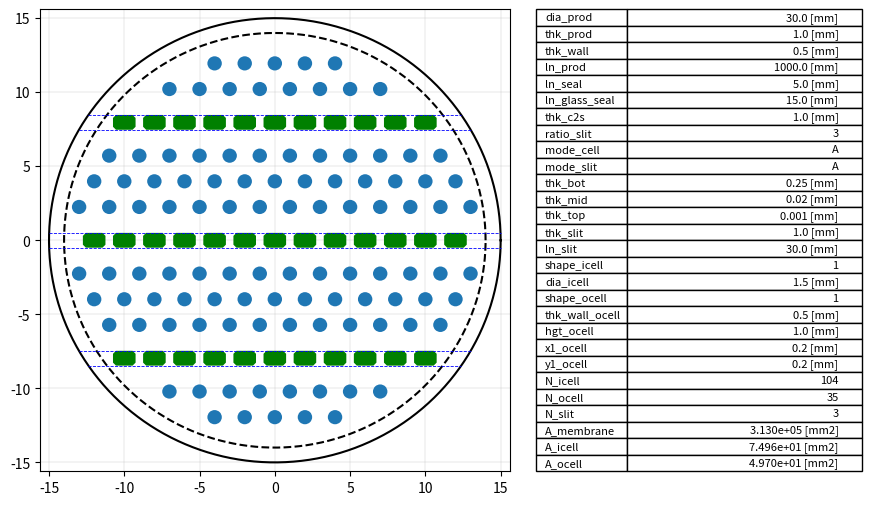

Reproduce this figure in Python.
# %%
from dataclasses import dataclass
import pandas as pd
import numpy as np
import json

import matplotlib.pyplot as plt
import matplotlib.patches as patches
from matplotlib.gridspec import GridSpec

from itertools import product, zip_longest
from pathlib import Path
from datetime import datetime


def main():
    # make dir
    dir_path = Path(datetime.now().strftime("%Y%m%d_%H%M%S"))
    dir_pos = dir_path / Path("positions_data")
    if not dir_path.exists():
        dir_path.mkdir()
        dir_pos.mkdir()

    # set parameters
    inp = set_parameters()
    out = pd.DataFrame()

    for num in range(len(inp)):
        cnt_str = f"index{num:0>4}"
        case = Position(**inp.loc[num, :])
        params = inp.loc[num, :].to_dict()

        # validate parameters
        ecode = case.validation()
        if not len(ecode) == 0:
            with open(dir_path / "error.txt", "at") as f:
                temp = f"{num}, {[_ for _ in ecode]}"
                f.write(temp)
                f.write("\n")
            continue

        # set base slit positions
        case.set_base_slit()

        # set base cell positions
        case.set_base_cell()
        case.distribute_cell()
        case.offset_xy()

        # select slit
        case.select_slit()

        # select cell
        case.select_icell()
        case.select_ocell()

        # calculate values
        res = case.calc_values()
        res.index = [num]
        out = pd.concat([out, res])

        # output positions
        case.output_positions(dir_pos / cnt_str, params)

        # output png
        case.output_draw(dir_path / cnt_str, out.loc[num, :].to_dict())

        del case, res

    # output parameters
    out = pd.concat([inp, out], axis=1)
    out.to_csv(dir_path / "data.csv")


def set_parameters():
    # unit : mm
    param = {
        # product
        "dia_prod": [30.0],
        "thk_prod": [1.0],
        "thk_wall": [0.5],
        "thk_slit": [1.0],
        "thk_c2s": [1.0],
        "ln_prod": [1000.0],
        "ln_slit": [30.0],
        "ln_seal": [5.0],
        "ln_glass_seal": [15.0],
        "ratio_slit": [3],
        "mode_cell": [True],
        "mode_slit": [True],
        # membrane
        "thk_bot": [250e-3],
        "thk_mid": [20e-3],
        "thk_top": [1e-3],
        # icell
        "shape_icell": [1],
        "dia_icell": [1.5],
        # ocell
        "shape_ocell": [1],
        "thk_wall_ocell": [0.5],
        "hgt_ocell": [1.0],
        "x1_ocell": [0.2],
        "y1_ocell": [0.2],
    }

    _ = list(product(*param.values()))

    return pd.DataFrame(_, columns=[k for k in param.keys()])


@dataclass
class Params:
    # product
    dia_prod: float
    thk_prod: float
    thk_wall: float
    ln_prod: float
    ln_seal: float
    ln_glass_seal: float
    thk_c2s: float
    ratio_slit: int
    mode_cell: bool
    mode_slit: bool
    # membrane
    thk_bot: float
    thk_mid: float
    thk_top: float
    # slit
    thk_slit: float
    ln_slit: float
    # incell
    shape_icell: int
    dia_icell: float
    # outcell
    shape_ocell: int
    thk_wall_ocell: float
    hgt_ocell: float
    x1_ocell: float
    y1_ocell: float
    # supported_shape
    supported_shape_in = {1: "CIR", 2: "HEX"}
    supported_shape_out = {1: "OCT", 2: "CIR"}

    def pitch_x(self):
        if self.shape_icell == 1:
            result = self.dia_icell + self.thk_wall
        elif self.shape_icell == 2:
            pass

        return result

    def pitch_y(self):
        if self.shape_icell == 1:
            result = self.pitch_x() * np.sin(np.pi / 3.0)
        elif self.shape_icell == 2:
            pass

        return result

    def pitch_slit(self):
        if self.shape_icell == 1:
            _ = self.thk_slit + self.dia_icell + 2.0 * self.thk_c2s
            result = _ + (self.ratio_slit - 1) * self.pitch_y()
        elif self.shape_icell == 2:
            pass

        return result

    def lim_slit(self, num: int = 1):
        if self.shape_icell == 1:
            _ = 0.5 * (self.dia_prod - self.thk_slit)
            result = _ - self.thk_prod - num * self.dia_icell - self.thk_c2s
        elif self.shape_icell == 2:
            pass

        return result

    def lim_icell(self):
        if self.shape_icell == 1:
            result = 0.5 * self.dia_prod - self.thk_prod - 0.5 * self.dia_icell
        elif self.shape_icell == 2:
            pass

        return result

    def lim_ocell(self):
        if self.shape_ocell == 1:
            result = 0.5 * self.dia_prod - self.thk_prod - 0.5 * (self.pitch_x() - self.thk_wall_ocell)
        elif self.shape_ocell == 2:
            pass

        return result


@dataclass
class Position(Params):
    base_slit = np.empty([0, 2])
    base_cell = np.empty([0, 2])
    full_icell = np.empty([0, 2])
    full_ocell = np.empty([0, 2])
    pos_slit = np.empty([0, 2])
    pos_icell = np.empty([0, 2])
    pos_ocell = np.empty([0, 2])

    def validation(self):
        code = []

        # check 1
        if self.shape_icell not in self.supported_shape_in.keys():
            code.append(1)

        # check 2
        if self.shape_ocell not in self.supported_shape_out.keys():
            code.append(2)

        # check 3
        if not self.dia_icell - 2 * (self.thk_top + self.thk_mid + self.thk_bot) >= 0:
            code.append(3)

        # check 4
        if not self.thk_slit >= self.hgt_ocell:
            code.append(4)

        # check 5
        if not 0.5 * self.hgt_ocell >= self.y1_ocell:
            code.append(5)

        # check 6
        if not 0.5 * (self.pitch_x() - self.thk_wall_ocell) >= self.x1_ocell:
            code.append(6)

        # check 7
        if not (self.dia_prod - self.thk_prod) >= self.dia_icell:
            code.append(7)

        # check 8
        if not 0.5 * self.ln_prod >= (self.ln_glass_seal + self.ln_slit):
            code.append(8)

        return code

    def set_base_slit(self, num: int = 300):
        # uniform slit length
        y1 = []
        plus = [self.pitch_slit() * i for i in range(num) if self.dia_prod >= self.pitch_slit() * i]
        y1[len(y1) : len(y1)] = plus
        y1[len(y1) : len(y1)] = [-x for x in plus if x > 0.0]

        y1.sort()
        _ = [[y, z] for y, z in zip_longest(y1, [self.ln_slit], fillvalue=self.ln_slit)]
        self.base_slit = np.array(_)

    def set_base_cell(self, num: int = 300):
        # incell & outcell base positions
        x1 = []
        plus = [self.pitch_x() * i for i in range(num)]
        x1[len(x1) : len(x1)] = plus
        x1[len(x1) : len(x1)] = [-x for x in plus if x > 0.0]

        x2 = [x + (0.5 * self.pitch_x()) for x in x1]

        o2i_y = self.thk_c2s + 0.5 * (self.thk_slit + self.dia_icell)
        y1 = [0.0, o2i_y]
        y1[len(y1) : len(y1)] = [o2i_y + self.pitch_y() * i for i in range(1, self.ratio_slit)]

        _ = []
        for i in range(len(y1)):
            if i % 2 == 0:
                [_.append([x, y1[i]]) for x in x1]
            else:
                [_.append([x, y1[i]]) for x in x2]
        self.base_cell = np.array(_)

    def distribute_cell(self):
        # full_icell & full_ocell positions
        yyy = self.base_slit[:, 0].tolist()
        if (self.ratio_slit + 1) % 2 == 0:
            xxx = [0.0] * len(yyy)
        else:
            xxx = [0.5 * self.pitch_x() if i % 2 != 0 else 0.0 for i in range(len(yyy))]

        oc = []
        ic = []
        for x1, y1 in zip(xxx, yyy):
            _ = [[x + x1, y + y1] for x, y in self.base_cell.tolist() if y == 0.0]
            oc[len(oc) : len(oc)] = _
            _ = [[x + x1, y + y1] for x, y in self.base_cell.tolist() if y != 0.0]
            ic[len(ic) : len(ic)] = _

        self.full_icell = np.array(ic)
        self.full_ocell = np.array(oc)

    def offset_xy(self):
        # full_icell & full_ocell XYdir_offset
        if self.mode_cell:
            pass
        else:
            x1 = 0.5 * self.pitch_x()
            ic = [[x + x1, y] for x, y in self.full_icell.tolist()]
            oc = [[x + x1, y] for x, y in self.full_ocell.tolist()]
            self.full_icell = np.array(ic)
            self.full_ocell = np.array(oc)

        if self.mode_slit:
            pass
        else:
            y1 = 0.5 * self.pitch_slit()
            ic = [[x, y + y1] for x, y in self.full_icell.tolist()]
            oc = [[x, y + y1] for x, y in self.full_ocell.tolist()]
            sl = [[y + y1, z] for y, z in self.base_slit.tolist()]
            self.full_icell = np.array(ic)
            self.full_ocell = np.array(oc)
            self.base_slit = np.array(sl)

    def select_slit(self):
        _ = [[y, z] for y, z in self.base_slit.tolist() if self.lim_slit() >= abs(y)]
        self.pos_slit = np.array(_)

    def select_icell(self):
        _ = [[x, y] for x, y in self.full_icell.tolist() if self.lim_icell() >= np.sqrt(x**2 + y**2)]
        self.pos_icell = np.array(_)

    def select_ocell(self):
        _ = [[x, y] for x, y in self.full_ocell.tolist() if self.lim_ocell() >= np.sqrt(x**2 + y**2)]
        _ = [[x, y] for x, y in _ if self.lim_slit() >= abs(y)]
        self.pos_ocell = np.array(_)

    def calc_values(self):
        # unit : mm
        result = {}
        area_prod = 0.25 * np.pi * (self.dia_prod**2.0)
        vol_prod = area_prod * self.ln_prod
        ln_ocell = self.ln_prod - 2.0 * (self.ln_seal + self.ln_slit)
        if self.shape_icell == 1:
            eff_dia_icell = self.dia_icell - 2.0 * (self.thk_bot + self.thk_mid + self.thk_top)
            area_icell = 0.25 * np.pi * (eff_dia_icell**2.0)
            eff_peri = np.pi * eff_dia_icell
        elif self.shape_icell == 2:
            pass

        if self.shape_ocell == 1:
            area_sq = self.hgt_ocell * (self.pitch_x() - self.thk_wall_ocell)
            area_corner = 2.0 * (self.x1_ocell * self.y1_ocell)
            area_ocell = area_sq - area_corner
        elif self.shape_icell == 1:
            pass

        result["N_icell"] = self.pos_icell.shape[0]
        result["N_ocell"] = self.pos_ocell.shape[0]
        result["N_slit"] = self.pos_slit.shape[0]
        result["A_membrane"] = eff_peri * self.ln_prod * self.pos_icell.shape[0]
        result["A_icell"] = area_icell * self.pos_icell.shape[0]
        result["A_ocell"] = area_ocell * self.pos_ocell.shape[0]
        result["R(A_icell/A_prod)"] = result["A_icell"] / area_prod
        result["R(A_ocell/A_prod)"] = result["A_ocell"] / area_prod
        result["V_icell"] = result["A_icell"] * self.ln_prod
        result["V_ocell"] = result["A_ocell"] * ln_ocell
        result["R(V_icell/V_prod)"] = result["V_icell"] / vol_prod
        result["R(V_ocell/V_prod)"] = result["V_ocell"] / vol_prod

        return pd.DataFrame.from_dict(result, orient="index").T

    def output_draw(self, fpath: str, res: dict, dbg: bool = False):
        def product(radius: float, style: str = "solid", num: int = 360):
            theta = np.linspace(0.0, 2.0 * np.pi, num)
            xxx = 0.0 + radius * np.cos(theta)
            yyy = 0.0 + radius * np.sin(theta)

            ax.plot(xxx, yyy, color="black", linestyle=style)

        def slit():
            if not dbg:
                yyy = [y for y, _ in self.pos_slit.tolist()]
            else:
                yyy = [y for y, _ in self.base_slit.tolist()]

            y_t = [yyy + 0.5 * self.thk_slit] * 2
            y_b = [yyy - 0.5 * self.thk_slit] * 2

            if not dbg:
                _ = (0.5 * self.dia_prod) ** 2.0
                x_t = [-np.sqrt(_ - y_t[0] ** 2.0), np.sqrt(_ - y_t[1] ** 2.0)]
                x_b = [-np.sqrt(_ - y_b[0] ** 2.0), np.sqrt(_ - y_b[1] ** 2.0)]
            else:
                x_t = [-self.dia_prod, self.dia_prod]
                x_b = [-self.dia_prod, self.dia_prod]

            ax.plot(x_t, y_t, color="blue", linewidth=0.6, linestyle="dashed")
            ax.plot(x_b, y_b, color="blue", linewidth=0.6, linestyle="dashed")

        def icell():
            if self.shape_icell == 1:
                if not dbg:
                    r_cell = 0.5 * self.dia_icell - (self.thk_bot + self.thk_mid + self.thk_top)
                    color = "tab:blue"
                else:
                    r_cell = 0.5 * self.dia_icell
                    color = "gray"

                [ax.add_patch(patches.Circle(xy=tuple(_), radius=r_cell, fc=color)) for _ in self.pos_icell.tolist()]
            elif self.shape_icell == 2:
                pass
            else:
                pass

        def ocell():
            ref = []
            if self.shape_ocell == 1:
                dx = 0.5 * (self.pitch_x() - self.thk_wall_ocell)
                dy = 0.5 * self.hgt_ocell
                ref.append([dx, dy - self.y1_ocell])
                ref.append([dx - self.x1_ocell, dy])
                ref.append([-ref[1][0], ref[1][1]])
                ref.append([-ref[0][0], ref[0][1]])
                ref.append([ref[3][0], -ref[3][1]])
                ref.append([ref[2][0], -ref[2][1]])
                ref.append([ref[1][0], -ref[1][1]])
                ref.append([ref[0][0], -ref[0][1]])

                _ = np.array(ref)
                ref = np.insert(_, [2], 1.0, axis=1)
                for xxx, yyy in self.pos_ocell.tolist():
                    tra = np.array([[1, 0, xxx], [0, 1, yyy], [0, 0, 1]])
                    _ = np.array([tra @ xy for xy in ref])
                    res = np.delete(_, [2], axis=1)

                    _ = plt.Polygon(res, fc="green")
                    ax.add_patch(_)

            elif self.shape_ocell == 2:
                pass
            else:
                pass

        def table():
            exc = [
                "base_slit",
                "base_cell",
                "full_icell",
                "full_ocell",
                "pos_slit",
                "pos_icell",
                "pos_ocell",
            ]
            inp = dict([[k, v] for k, v in self.__dict__.items() if k not in exc])
            inp.update(res)

            exc = [
                "R(A_icell/A_prod)",
                "R(A_ocell/A_prod)",
                "R(V_icell/V_prod)",
                "R(V_ocell/V_prod)",
                "V_icell",
                "V_ocell",
            ]
            f00 = ["A_membrane", "A_icell", "A_ocell"]
            f01 = []
            f02 = []
            f03 = ["ratio_slit", "N_icell", "N_ocell", "N_slit"]
            f04 = ["mode_cell", "mode_slit"]
            f05 = ["shape_icell", "shape_ocell"]

            key = []
            val = []
            for k, v in inp.items():
                if k in f00:
                    key.append(k)
                    val.append([f"{v:.3e} [mm2]"])
                elif k in f01:
                    key.append(k)
                    val.append([f"{v:.3e} [mm3]"])
                elif k in f02:
                    key.append(k)
                    val.append([f"{v*100.0:.3g} [%]"])
                elif k in f03:
                    key.append(k)
                    val.append([f"{v:.0f}"])
                elif k in f04:
                    key.append(k)
                    if v:
                        val.append(["A"])
                    else:
                        val.append(["B"])
                elif k in f05:
                    key.append(k)
                    val.append([str(v)])
                elif k in exc:
                    pass
                else:
                    key.append(k)
                    val.append([f"{v} [mm]"])

            ay = fig.add_subplot(spec[1])
            ay.axis("off")
            # bbox = (xmin, ymin, width, height)
            tab = ay.table(cellText=val, rowLabels=key, loc="left", bbox=[0.2, 0.0, 1.0, 1.0])
            tab.set_fontsize(8)

        # make fig, ax
        fig = plt.figure(figsize=(10, 6), dpi=300)
        spec = GridSpec(ncols=2, nrows=1, width_ratios=[2, 1])

        ax = fig.add_subplot(spec[0])
        ax.grid(linewidth=0.2)
        ax.set_axisbelow(True)

        xylim = 0.52 * self.dia_prod
        ax.set_xlim(-xylim, xylim)
        ax.set_ylim(-xylim, xylim)

        # draw product
        product(radius=0.5 * self.dia_prod)
        product(radius=(0.5 * self.dia_prod - self.thk_prod), style="dashed")

        # draw slit
        slit()

        # draw cell
        icell()
        ocell()

        # draw table
        table()

        # save fig
        fig.savefig(fpath, facecolor="w", bbox_inches="tight", dpi=300)
        plt.close(fig)

    def output_positions(self, fpath, params):
        xxx = fpath.with_name(str(fpath.name) + "_pos_icell.csv")
        np.savetxt(xxx, self.pos_icell, fmt="%.14e", delimiter=",")
        xxx = fpath.with_name(str(fpath.name) + "_pos_ocell.csv")
        np.savetxt(xxx, self.pos_ocell, fmt="%.14e", delimiter=",")
        xxx = fpath.with_name(str(fpath.name) + "_pos_slit.csv")
        np.savetxt(xxx, self.pos_slit, fmt="%.14e", delimiter=",")

        xxx = fpath.with_name(str(fpath.name) + "_parameters.json")
        with open(xxx, "w") as f:
            json.dump(params, f, sort_keys=False, indent=4)


if __name__ == "__main__":
    main()
    print("****** Done ******")


# %%
